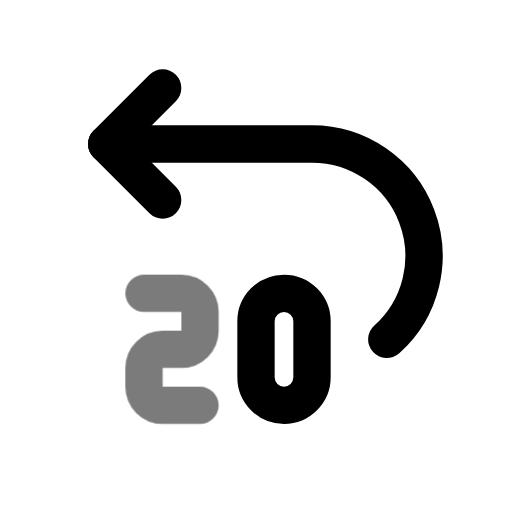
t = 0.00 s
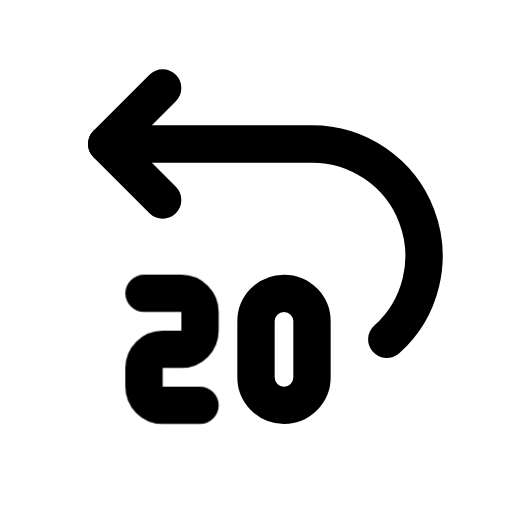
t = 0.70 s
t = 1.14 s: frame unchanged from t = 0.70 s, image omitted
t = 1.64 s: frame unchanged from t = 0.70 s, image omitted
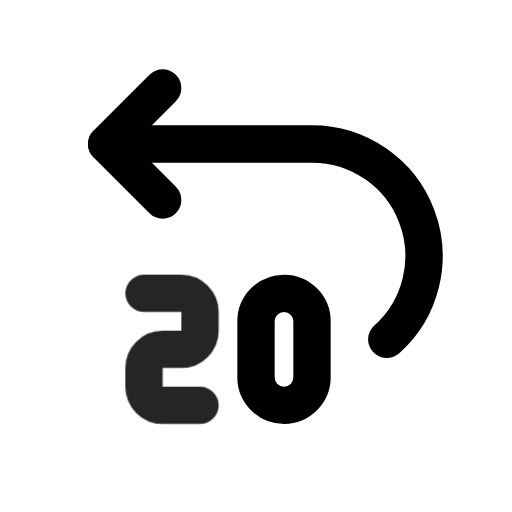
t = 2.16 s
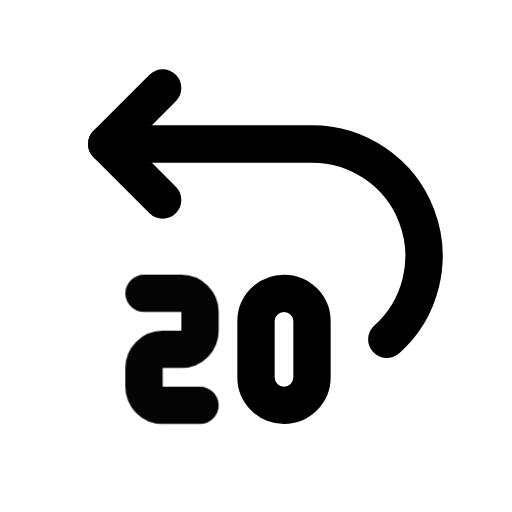
t = 2.95 s

The animated SVG that drew these frames (rendered in a browser with its animation timeline set to each time). Animation: 1 CSS @keyframes rule; one cycle of 3.35 s, repeats indefinitely.

<svg xmlns="http://www.w3.org/2000/svg" width="24" height="24" fill="none" stroke="currentColor" stroke-linecap="round" stroke-linejoin="round" stroke-width="2" viewBox="0 0 24 24">
    <!-- Generated by scripts/icon-expansion/generate.mjs -->
    <!-- Adapted from Tabler Icons 3.34.1.
MIT License

Copyright (c) 2020-2024 Paweł Kuna

Permission is hereby granted, free of charge, to any person obtaining a copy
of this software and associated documentation files (the "Software"), to deal
in the Software without restriction, including without limitation the rights
to use, copy, modify, merge, publish, distribute, sublicense, and/or sell
copies of the Software, and to permit persons to whom the Software is
furnished to do so, subject to the following conditions:

The above copyright notice and this permission notice shall be included in all
copies or substantial portions of the Software.

THE SOFTWARE IS PROVIDED "AS IS", WITHOUT WARRANTY OF ANY KIND, EXPRESS OR
IMPLIED, INCLUDING BUT NOT LIMITED TO THE WARRANTIES OF MERCHANTABILITY,
FITNESS FOR A PARTICULAR PURPOSE AND NONINFRINGEMENT. IN NO EVENT SHALL THE
AUTHORS OR COPYRIGHT HOLDERS BE LIABLE FOR ANY CLAIM, DAMAGES OR OTHER
LIABILITY, WHETHER IN AN ACTION OF CONTRACT, TORT OR OTHERWISE, ARISING FROM,
OUT OF OR IN CONNECTION WITH THE SOFTWARE OR THE USE OR OTHER DEALINGS IN THE
SOFTWARE. -->
    <style>
        @media (prefers-reduced-motion: no-preference) {
            @keyframes ira-exp-pulse { 0%, 100% { opacity: 1; } 22% { opacity: .45; } 40% { opacity: 1; } }
            [data-ira-motion="rewind-backward-20"] { transform-box: fill-box; transform-origin: center; animation: ira-exp-pulse 2.65s ease-in-out -0.7s infinite; }
        }
    </style>
    <g transform="translate(1.5 1.5) scale(.875)"><path d="M19.007 16.466a6 6 0 0 0 -4.007 -10.466h-11"/><path d="M7 9l-3 -3l3 -3"/><path d="M12 15.5v3a1.5 1.5 0 0 0 3 0v-3a1.5 1.5 0 0 0 -3 0z"/></g>
    <g data-ira-motion="rewind-backward-20"><g transform="translate(1.5 1.5) scale(.875)"><path d="M6 14h2a1 1 0 0 1 1 1v1a1 1 0 0 1 -1 1h-1a1 1 0 0 0 -1 1v1a1 1 0 0 0 1 1h2"/></g></g>
</svg>
